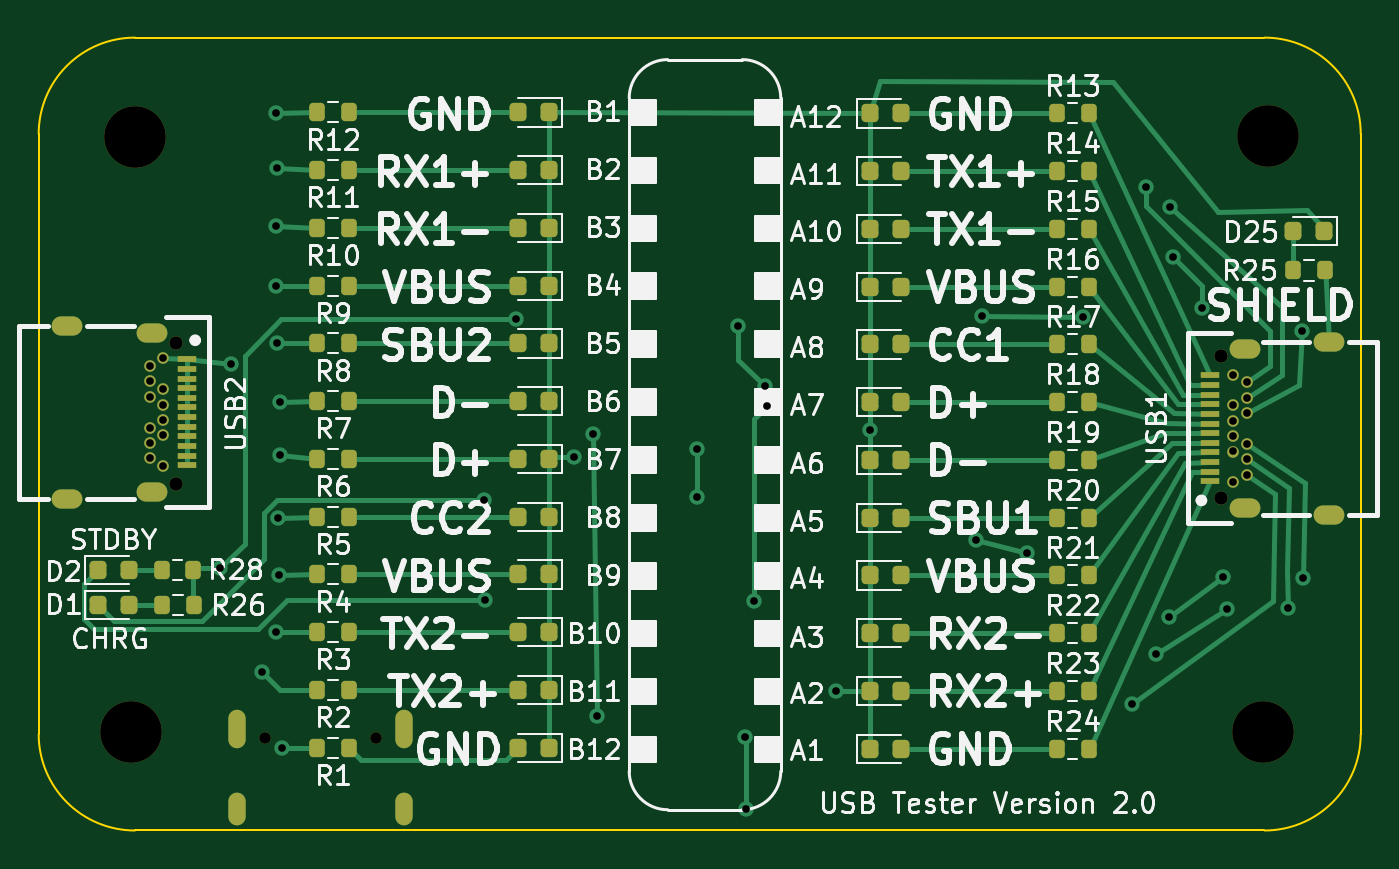
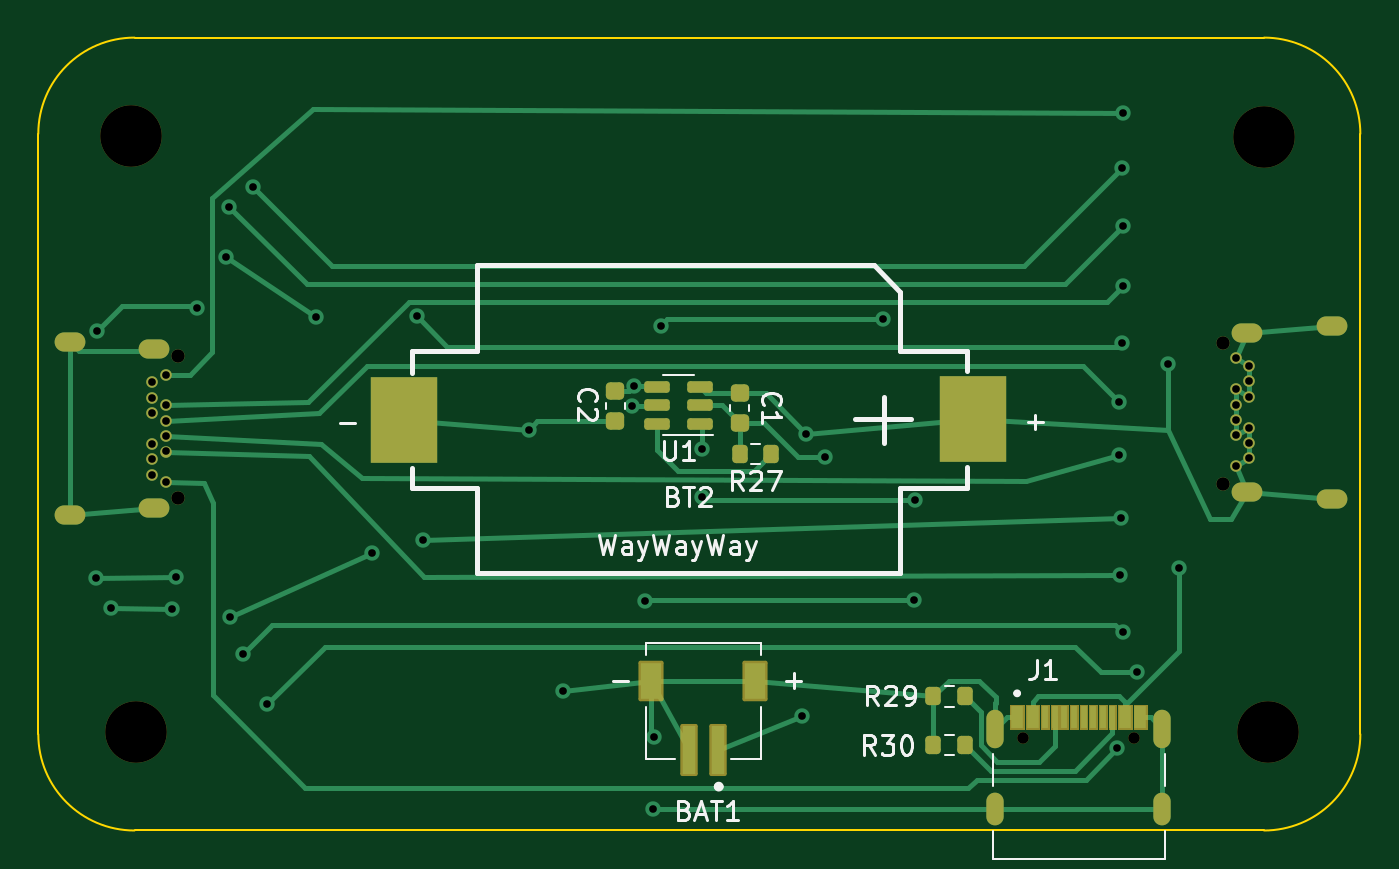
Circuit board: 11 layer files. Board 68.7 x 41.2 mm.
- bottom_copper: USB-tester-B_Cu.gbr (15959 bytes)
- bottom_mask: USB-tester-B_Mask.gbr (7248 bytes)
- paste: USB-tester-B_Paste.gbr (2659 bytes)
- bottom_silk: USB-tester-B_Silkscreen.gbr (19434 bytes)
- outline: USB-tester-Edge_Cuts.gbr (1002 bytes)
- top_copper: USB-tester-F_Cu.gbr (21558 bytes)
- top_mask: USB-tester-F_Mask.gbr (7520 bytes)
- paste: USB-tester-F_Paste.gbr (6044 bytes)
- top_silk: USB-tester-F_Silkscreen.gbr (149915 bytes)
- drill: USB-tester-NPTH.drl (502 bytes)
- drill: USB-tester-PTH.drl (2256 bytes)

=== bottom_copper: USB-tester-B_Cu.gbr (15959 bytes, source omitted) ===
=== bottom_mask: USB-tester-B_Mask.gbr (7248 bytes, source omitted) ===
=== paste: USB-tester-B_Paste.gbr (2659 bytes, source withheld) ===
=== bottom_silk: USB-tester-B_Silkscreen.gbr (19434 bytes, source omitted) ===
=== outline: USB-tester-Edge_Cuts.gbr ===
%TF.GenerationSoftware,KiCad,Pcbnew,7.0.10*%
%TF.CreationDate,2024-02-08T12:53:37+00:00*%
%TF.ProjectId,USB-tester,5553422d-7465-4737-9465-722e6b696361,rev?*%
%TF.SameCoordinates,Original*%
%TF.FileFunction,Profile,NP*%
%FSLAX46Y46*%
G04 Gerber Fmt 4.6, Leading zero omitted, Abs format (unit mm)*
G04 Created by KiCad (PCBNEW 7.0.10) date 2024-02-08 12:53:37*
%MOMM*%
%LPD*%
G01*
G04 APERTURE LIST*
%TA.AperFunction,Profile*%
%ADD10C,0.100000*%
%TD*%
G04 APERTURE END LIST*
D10*
X200931477Y-86224923D02*
G75*
G03*
X195931446Y-81224923I-5000077J-77D01*
G01*
X132260574Y-117409326D02*
G75*
G03*
X137260650Y-122409326I5000026J26D01*
G01*
X200931446Y-86224923D02*
X200931447Y-117409325D01*
X137260650Y-122409326D02*
X195931447Y-122409325D01*
X195931447Y-122409347D02*
G75*
G03*
X200931447Y-117409325I-47J5000047D01*
G01*
X137260648Y-81224948D02*
G75*
G03*
X132260648Y-86224924I-48J-4999952D01*
G01*
X132260650Y-117409326D02*
X132260648Y-86224924D01*
X137260648Y-81224924D02*
X195931446Y-81224923D01*
M02*

=== top_copper: USB-tester-F_Cu.gbr (21558 bytes, source omitted) ===
=== top_mask: USB-tester-F_Mask.gbr (7520 bytes, source omitted) ===
=== paste: USB-tester-F_Paste.gbr ===
%TF.GenerationSoftware,KiCad,Pcbnew,7.0.10*%
%TF.CreationDate,2024-02-08T12:53:37+00:00*%
%TF.ProjectId,USB-tester,5553422d-7465-4737-9465-722e6b696361,rev?*%
%TF.SameCoordinates,Original*%
%TF.FileFunction,Paste,Top*%
%TF.FilePolarity,Positive*%
%FSLAX46Y46*%
G04 Gerber Fmt 4.6, Leading zero omitted, Abs format (unit mm)*
G04 Created by KiCad (PCBNEW 7.0.10) date 2024-02-08 12:53:37*
%MOMM*%
%LPD*%
G01*
G04 APERTURE LIST*
G04 Aperture macros list*
%AMRoundRect*
0 Rectangle with rounded corners*
0 $1 Rounding radius*
0 $2 $3 $4 $5 $6 $7 $8 $9 X,Y pos of 4 corners*
0 Add a 4 corners polygon primitive as box body*
4,1,4,$2,$3,$4,$5,$6,$7,$8,$9,$2,$3,0*
0 Add four circle primitives for the rounded corners*
1,1,$1+$1,$2,$3*
1,1,$1+$1,$4,$5*
1,1,$1+$1,$6,$7*
1,1,$1+$1,$8,$9*
0 Add four rect primitives between the rounded corners*
20,1,$1+$1,$2,$3,$4,$5,0*
20,1,$1+$1,$4,$5,$6,$7,0*
20,1,$1+$1,$6,$7,$8,$9,0*
20,1,$1+$1,$8,$9,$2,$3,0*%
G04 Aperture macros list end*
%ADD10RoundRect,0.200000X0.200000X0.275000X-0.200000X0.275000X-0.200000X-0.275000X0.200000X-0.275000X0*%
%ADD11RoundRect,0.218750X0.218750X0.256250X-0.218750X0.256250X-0.218750X-0.256250X0.218750X-0.256250X0*%
%ADD12R,1.010000X0.300000*%
%ADD13RoundRect,0.200000X-0.200000X-0.275000X0.200000X-0.275000X0.200000X0.275000X-0.200000X0.275000X0*%
%ADD14RoundRect,0.218750X-0.218750X-0.256250X0.218750X-0.256250X0.218750X0.256250X-0.218750X0.256250X0*%
G04 APERTURE END LIST*
D10*
%TO.C,R9*%
X148373600Y-94107800D03*
X146723600Y-94107800D03*
%TD*%
D11*
%TO.C,B2*%
X158749900Y-115110000D03*
X157174900Y-115110000D03*
%TD*%
D10*
%TO.C,R6*%
X148373600Y-103107800D03*
X146723600Y-103107800D03*
%TD*%
D12*
%TO.C,USB1*%
X193095400Y-104273800D03*
X193095400Y-103773800D03*
X193095400Y-103273800D03*
X193095400Y-102773800D03*
X193095400Y-102273800D03*
X193095400Y-101773800D03*
X193095400Y-101273800D03*
X193095400Y-100773800D03*
X193095400Y-100273800D03*
X193095400Y-99773800D03*
X193095400Y-99273800D03*
X193095400Y-98773800D03*
%TD*%
D10*
%TO.C,R28*%
X140296400Y-108864400D03*
X138646400Y-108864400D03*
%TD*%
D11*
%TO.C,B8*%
X158749900Y-97110000D03*
X157174900Y-97110000D03*
%TD*%
%TO.C,D25*%
X199009100Y-91262200D03*
X197434100Y-91262200D03*
%TD*%
D13*
%TO.C,R19*%
X185153800Y-103158900D03*
X186803800Y-103158900D03*
%TD*%
D14*
%TO.C,A4*%
X175463000Y-94161200D03*
X177038000Y-94161200D03*
%TD*%
D10*
%TO.C,R3*%
X148373500Y-112107800D03*
X146723500Y-112107800D03*
%TD*%
%TO.C,R7*%
X148373600Y-100107800D03*
X146723600Y-100107800D03*
%TD*%
D14*
%TO.C,A10*%
X175463100Y-112161200D03*
X177038100Y-112161200D03*
%TD*%
%TO.C,A9*%
X175463000Y-109161200D03*
X177038000Y-109161200D03*
%TD*%
D12*
%TO.C,USB2*%
X139949400Y-97935600D03*
X139949400Y-98435600D03*
X139949400Y-98935600D03*
X139949400Y-99435600D03*
X139949400Y-99935600D03*
X139949400Y-100435600D03*
X139949400Y-100935600D03*
X139949400Y-101435600D03*
X139949400Y-101935600D03*
X139949400Y-102435600D03*
X139949400Y-102935600D03*
X139949400Y-103435600D03*
%TD*%
D14*
%TO.C,D2*%
X135356500Y-108864400D03*
X136931500Y-108864400D03*
%TD*%
D10*
%TO.C,R11*%
X148373600Y-88107800D03*
X146723600Y-88107800D03*
%TD*%
D11*
%TO.C,B12*%
X158750000Y-85110000D03*
X157175000Y-85110000D03*
%TD*%
D14*
%TO.C,A2*%
X175463100Y-88161200D03*
X177038100Y-88161200D03*
%TD*%
D13*
%TO.C,R15*%
X185153900Y-91158900D03*
X186803900Y-91158900D03*
%TD*%
D11*
%TO.C,B1*%
X158750000Y-118110000D03*
X157175000Y-118110000D03*
%TD*%
D13*
%TO.C,R25*%
X197422000Y-93319600D03*
X199072000Y-93319600D03*
%TD*%
D10*
%TO.C,R10*%
X148373600Y-91107800D03*
X146723600Y-91107800D03*
%TD*%
D13*
%TO.C,R24*%
X185153800Y-118158900D03*
X186803800Y-118158900D03*
%TD*%
D14*
%TO.C,A3*%
X175463000Y-91161200D03*
X177038000Y-91161200D03*
%TD*%
D11*
%TO.C,B6*%
X158750000Y-103110000D03*
X157175000Y-103110000D03*
%TD*%
D10*
%TO.C,R2*%
X148373600Y-115107800D03*
X146723600Y-115107800D03*
%TD*%
D13*
%TO.C,R13*%
X185153800Y-85158900D03*
X186803800Y-85158900D03*
%TD*%
%TO.C,R14*%
X185153800Y-88158900D03*
X186803800Y-88158900D03*
%TD*%
D10*
%TO.C,R8*%
X148373600Y-97107800D03*
X146723600Y-97107800D03*
%TD*%
D11*
%TO.C,B5*%
X158750000Y-106110000D03*
X157175000Y-106110000D03*
%TD*%
D14*
%TO.C,A1*%
X175463100Y-85161200D03*
X177038100Y-85161200D03*
%TD*%
D13*
%TO.C,R21*%
X185153900Y-109158900D03*
X186803900Y-109158900D03*
%TD*%
D14*
%TO.C,A7*%
X175463000Y-103161200D03*
X177038000Y-103161200D03*
%TD*%
D13*
%TO.C,R16*%
X185153900Y-94158900D03*
X186803900Y-94158900D03*
%TD*%
%TO.C,R17*%
X185153900Y-97158900D03*
X186803900Y-97158900D03*
%TD*%
D11*
%TO.C,B10*%
X158750000Y-91110000D03*
X157175000Y-91110000D03*
%TD*%
%TO.C,B9*%
X158750000Y-94110000D03*
X157175000Y-94110000D03*
%TD*%
D10*
%TO.C,R4*%
X148373600Y-109107800D03*
X146723600Y-109107800D03*
%TD*%
D14*
%TO.C,A11*%
X175463000Y-115161200D03*
X177038000Y-115161200D03*
%TD*%
D13*
%TO.C,R18*%
X185153900Y-100158900D03*
X186803900Y-100158900D03*
%TD*%
D14*
%TO.C,A6*%
X175463000Y-100161200D03*
X177038000Y-100161200D03*
%TD*%
%TO.C,A12*%
X175463100Y-118161200D03*
X177038100Y-118161200D03*
%TD*%
D10*
%TO.C,R12*%
X148373600Y-85107800D03*
X146723600Y-85107800D03*
%TD*%
D13*
%TO.C,R20*%
X185153900Y-106158900D03*
X186803900Y-106158900D03*
%TD*%
D14*
%TO.C,D1*%
X135356500Y-110693200D03*
X136931500Y-110693200D03*
%TD*%
D11*
%TO.C,B11*%
X158750000Y-88110000D03*
X157175000Y-88110000D03*
%TD*%
D10*
%TO.C,R26*%
X140321800Y-110718600D03*
X138671800Y-110718600D03*
%TD*%
D11*
%TO.C,B3*%
X158750000Y-112110000D03*
X157175000Y-112110000D03*
%TD*%
D14*
%TO.C,A5*%
X175463000Y-97161200D03*
X177038000Y-97161200D03*
%TD*%
%TO.C,A8*%
X175463000Y-106161200D03*
X177038000Y-106161200D03*
%TD*%
D10*
%TO.C,R1*%
X148373600Y-118107700D03*
X146723600Y-118107700D03*
%TD*%
D11*
%TO.C,B4*%
X158750000Y-109110000D03*
X157175000Y-109110000D03*
%TD*%
D13*
%TO.C,R23*%
X185153800Y-115158900D03*
X186803800Y-115158900D03*
%TD*%
%TO.C,R22*%
X185153900Y-112158900D03*
X186803900Y-112158900D03*
%TD*%
D11*
%TO.C,B7*%
X158750000Y-100110000D03*
X157175000Y-100110000D03*
%TD*%
D10*
%TO.C,R5*%
X148373500Y-106107800D03*
X146723500Y-106107800D03*
%TD*%
M02*

=== top_silk: USB-tester-F_Silkscreen.gbr (149915 bytes, source omitted) ===
=== drill: USB-tester-NPTH.drl ===
M48
; DRILL file {KiCad 7.0.10} date Thursday, February 08, 2024 at 12:53:41 PM
; FORMAT={-:-/ absolute / inch / decimal}
; #@! TF.CreationDate,2024-02-08T12:53:41+00:00
; #@! TF.GenerationSoftware,Kicad,Pcbnew,7.0.10
; #@! TF.FileFunction,NonPlated,1,2,NPTH
FMAT,2
INCH
; #@! TA.AperFunction,NonPlated,NPTH,ComponentDrill
T1C0.0236
; #@! TA.AperFunction,NonPlated,NPTH,ComponentDrill
T2C0.1260
%
G90
G05
T1
X5.6692Y-4.6301
X5.8968Y-4.6301
T2
X5.396Y-4.617
X5.405Y-3.402
X7.71Y-4.617
X7.721Y-3.4
M30

=== drill: USB-tester-PTH.drl ===
M48
; DRILL file {KiCad 7.0.10} date Thursday, February 08, 2024 at 12:53:41 PM
; FORMAT={-:-/ absolute / inch / decimal}
; #@! TF.CreationDate,2024-02-08T12:53:41+00:00
; #@! TF.GenerationSoftware,Kicad,Pcbnew,7.0.10
; #@! TF.FileFunction,Plated,1,2,PTH
FMAT,2
INCH
; #@! TA.AperFunction,Plated,PTH,ComponentDrill
T1C0.0157
; #@! TA.AperFunction,Plated,PTH,ViaDrill
T2C0.0157
; #@! TA.AperFunction,Plated,PTH,ComponentDrill
T3C0.0236
; #@! TA.AperFunction,Plated,PTH,ComponentDrill
T4C0.0236
; #@! TA.AperFunction,Plated,PTH,ComponentDrill
T5C0.0276
%
G90
G05
T1
X5.4346Y-3.8695
X5.4346Y-3.901
X5.4346Y-3.9325
X5.4346Y-3.9955
X5.4346Y-4.027
X5.4346Y-4.0585
X5.4622Y-3.8538
X5.4622Y-3.9168
X5.4622Y-3.9483
X5.4622Y-3.9797
X5.4622Y-4.0112
X5.4622Y-4.0742
X7.6498Y-3.8868
X7.6498Y-3.9498
X7.6498Y-3.9813
X7.6498Y-4.0127
X7.6498Y-4.0442
X7.6498Y-4.1072
X7.6774Y-3.9025
X7.6774Y-3.934
X7.6774Y-3.9655
X7.6774Y-4.0285
X7.6774Y-4.06
X7.6774Y-4.0915
T2
X5.578Y-4.283
X5.6Y-3.865
X5.664Y-4.496
X5.692Y-3.351
X5.692Y-4.414
X5.693Y-3.584
X5.693Y-3.706
X5.694Y-3.464
X5.695Y-3.822
X5.696Y-4.181
X5.698Y-4.297
X5.7Y-3.943
X5.7Y-4.052
X5.704Y-4.65
X6.118Y-4.143
X6.119Y-4.348
X6.183Y-3.774
X6.301Y-4.056
X6.34Y-4.008
X6.348Y-4.585
X6.553Y-4.04
X6.553Y-4.138
X6.638Y-3.788
X6.652Y-4.629
X6.653Y-4.776
X6.67Y-4.349
X6.692Y-3.911
X6.6962Y-3.9514
X6.838Y-4.533
X6.908Y-4.0
X7.123Y-4.225
X7.136Y-3.768
X7.228Y-4.252
X7.342Y-3.769
X7.443Y-4.561
X7.471Y-3.504
X7.493Y-4.458
X7.519Y-4.383
X7.52Y-3.544
X7.526Y-3.646
X7.586Y-3.751
X7.629Y-4.3
X7.638Y-4.366
X7.761Y-4.364
X7.791Y-3.798
X7.793Y-4.302
T5
X5.4878Y-3.8223
X5.4878Y-4.1116
X7.6242Y-3.8494
X7.6242Y-4.1387
T3
G00X5.2539Y-3.7872
M15
G01X5.2775Y-3.7872
M16
G05
G00X5.2539Y-4.1408
M15
G01X5.2775Y-4.1408
M16
G05
G00X5.4267Y-3.8014
M15
G01X5.4504Y-3.8014
M16
G05
G00X5.4267Y-4.1266
M15
G01X5.4504Y-4.1266
M16
G05
G00X7.6853Y-3.8344
M15
G01X7.6616Y-3.8344
M16
G05
G00X7.6853Y-4.1596
M15
G01X7.6616Y-4.1596
M16
G05
G00X7.8581Y-3.8202
M15
G01X7.8345Y-3.8202
M16
G05
G00X7.8581Y-4.1738
M15
G01X7.8345Y-4.1738
M16
G05
T4
G00X5.6127Y-4.6325
M15
G01X5.6127Y-4.5892
M16
G05
G00X5.6127Y-4.7907
M15
G01X5.6127Y-4.7593
M16
G05
G00X5.9533Y-4.6325
M15
G01X5.9533Y-4.5892
M16
G05
G00X5.9533Y-4.7907
M15
G01X5.9533Y-4.7593
M16
G05
M30

